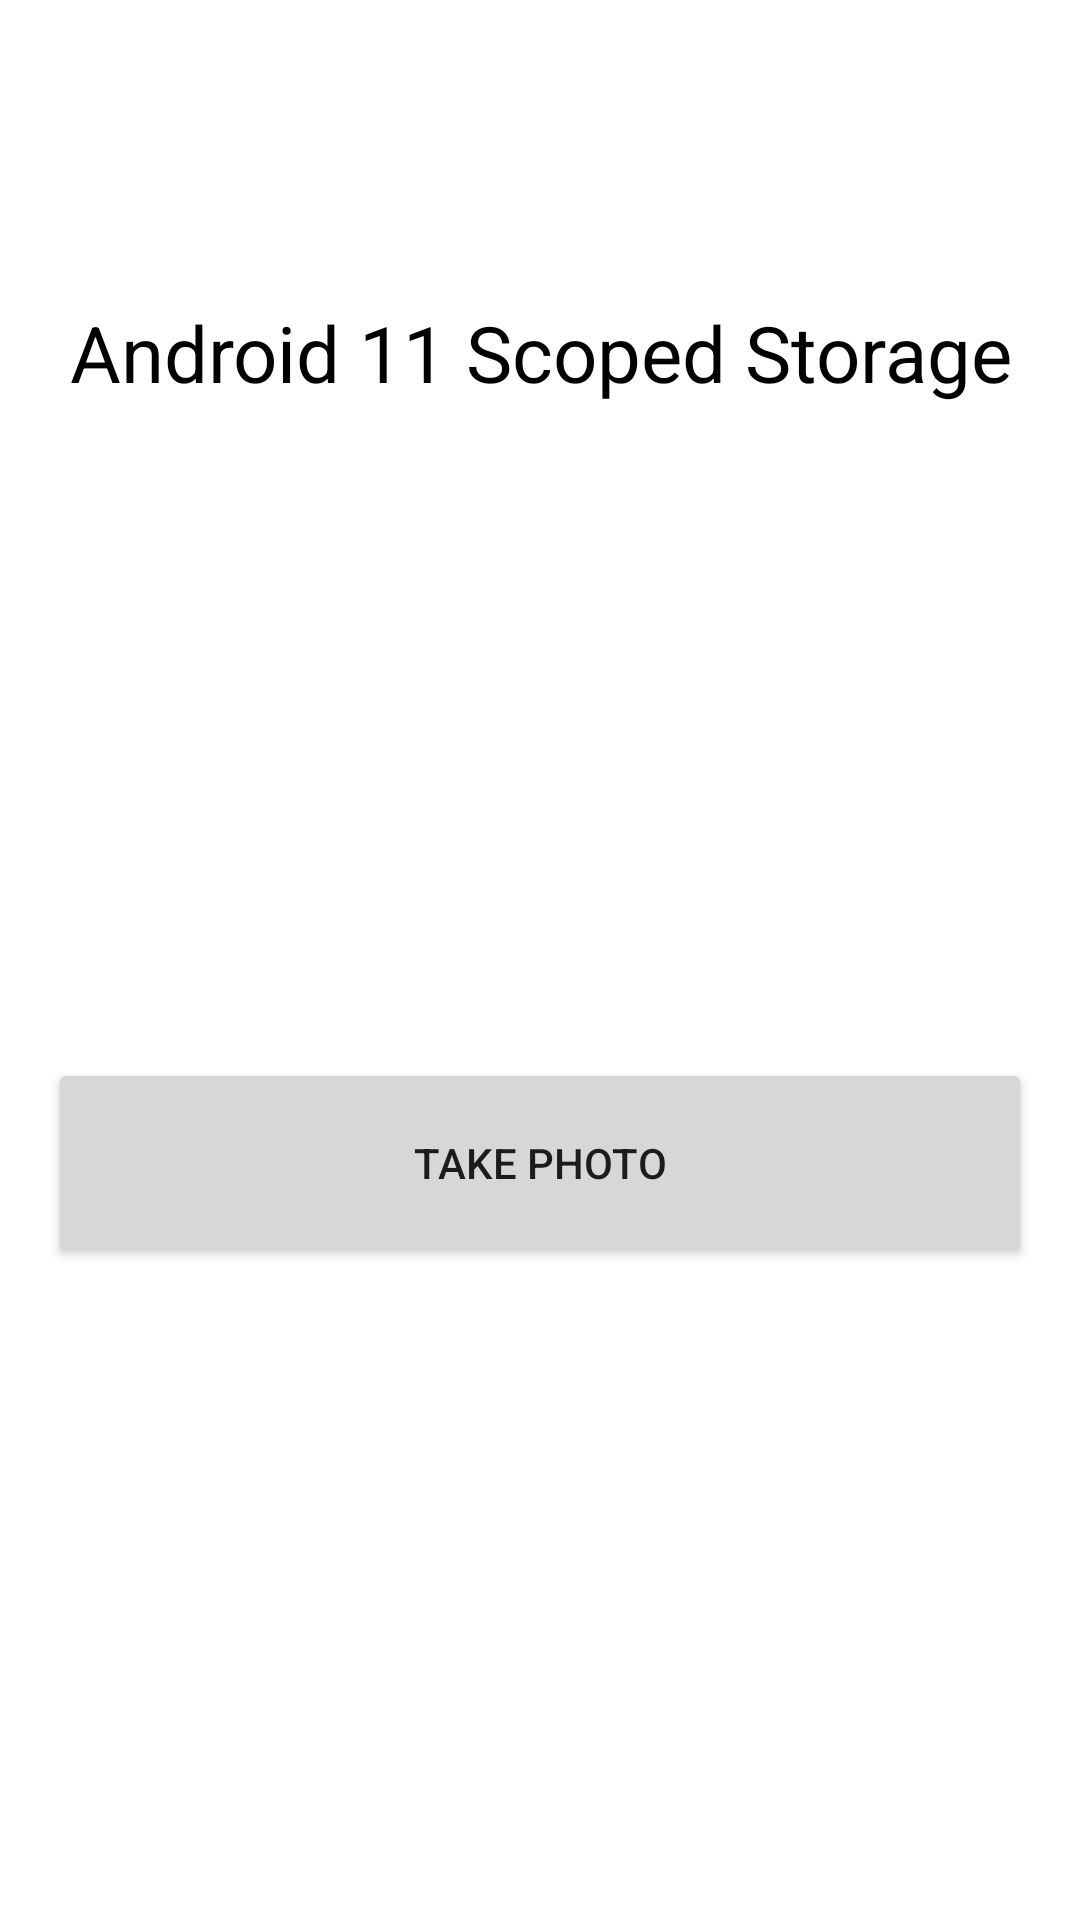

Reconstruct the res/layout file that produces this screen, plus the resources it refers to.
<!-- AndroidManifest.xml: application theme Theme.ScopedStorageYT -->
<!-- res/layout/activity_main.xml -->
<?xml version="1.0" encoding="utf-8"?>
<androidx.constraintlayout.widget.ConstraintLayout xmlns:android="http://schemas.android.com/apk/res/android"
    xmlns:app="http://schemas.android.com/apk/res-auto"
    xmlns:tools="http://schemas.android.com/tools"
    android:layout_width="match_parent"
    android:layout_height="match_parent"
    tools:context=".MainActivity">

    <TextView
        android:id="@+id/textView"
        android:layout_width="match_parent"
        android:layout_height="wrap_content"
        android:layout_marginTop="100dp"
        android:text="Android 11 Scoped Storage"
        android:textAlignment="center"
        android:textColor="@color/black"
        android:textSize="26dp"
        app:layout_constraintStart_toStartOf="parent"
        app:layout_constraintTop_toTopOf="parent" />

    <Button
        android:id="@+id/saveButton"
        android:layout_width="match_parent"
        android:layout_height="70dp"
        android:layout_margin="16dp"
        android:text="Take Photo"
        app:layout_constraintBottom_toBottomOf="parent"
        app:layout_constraintEnd_toEndOf="parent"
        app:layout_constraintStart_toStartOf="parent"
        app:layout_constraintTop_toBottomOf="@+id/textView" />

</androidx.constraintlayout.widget.ConstraintLayout>
<!-- resources referenced by this layout -->
<resources>
  <style name="Theme.ScopedStorageYT" parent="Theme.MaterialComponents.DayNight.DarkActionBar">
          
          <item name="colorPrimary">@color/purple_500</item>
          <item name="colorPrimaryVariant">@color/purple_700</item>
          <item name="colorOnPrimary">@color/white</item>
          
          <item name="colorSecondary">@color/teal_200</item>
          <item name="colorSecondaryVariant">@color/teal_700</item>
          <item name="colorOnSecondary">@color/black</item>
          
          <item name="android:statusBarColor" tools:targetApi="l">?attr/colorPrimaryVariant</item>
          
      </style>
  <!-- not gathered from this repository: default colours our renderer supplied (Android Studio template values) -->
  <color name="purple_500">#FF6200EE</color>
  <color name="purple_700">#FF3700B3</color>
  <color name="teal_200">#FF03DAC5</color>
  <color name="teal_700">#FF018786</color>
  <color name="black">#FF000000</color>
  <color name="white">#FFFFFFFF</color>
</resources>
